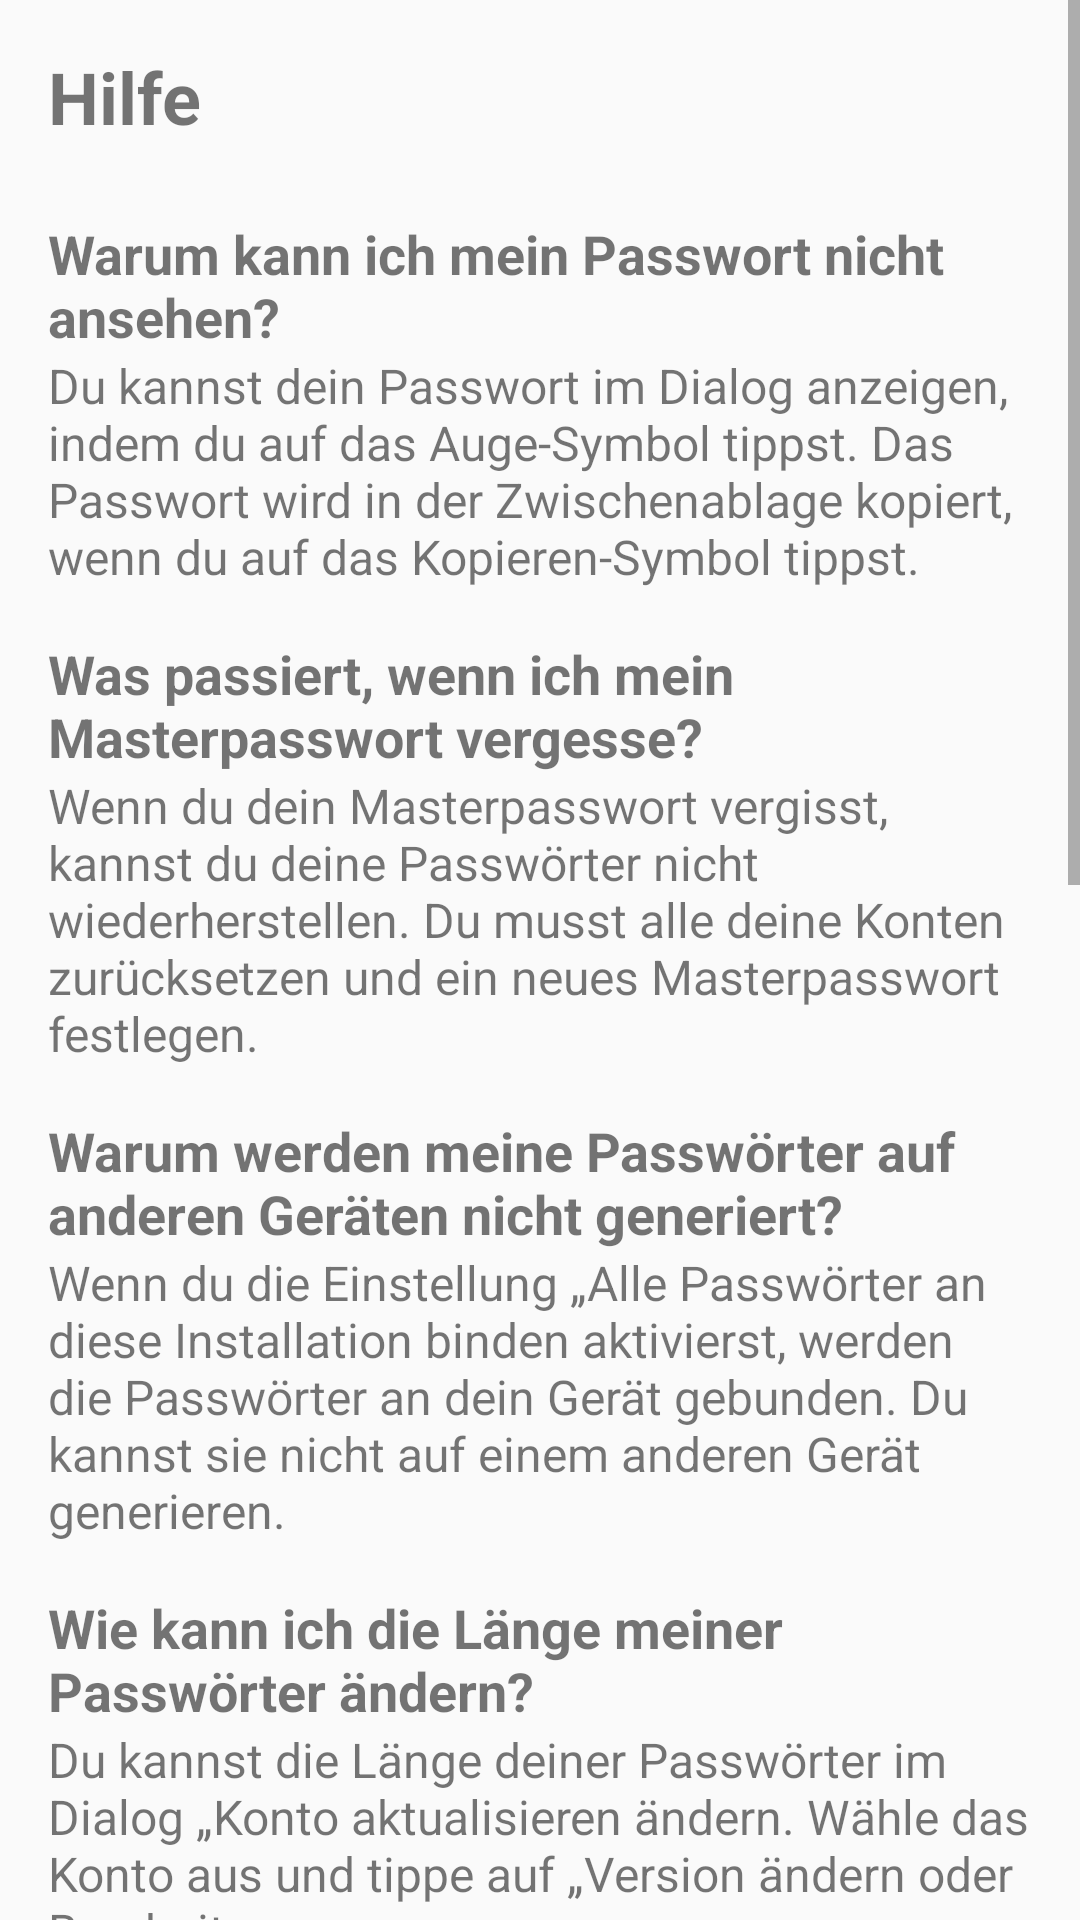

Produce the Android XML layout that renders to this screen, including the resource entries it uses.
<!-- AndroidManifest.xml: application theme AppTheme -->
<!-- res/layout/activity_help.xml -->
<?xml version="1.0" encoding="utf-8"?>
<ScrollView xmlns:android="http://schemas.android.com/apk/res/android"
    android:layout_width="match_parent"
    android:layout_height="match_parent"
    android:fillViewport="true">

    <LinearLayout
        android:layout_width="match_parent"
        android:layout_height="wrap_content"
        android:orientation="vertical"
        android:padding="16dp">

        <TextView
            android:layout_width="match_parent"
            android:layout_height="wrap_content"
            android:text="@string/help_title"
            android:textSize="24sp"
            android:textStyle="bold"
            android:layout_marginBottom="16dp" />

        <TextView
            android:layout_width="match_parent"
            android:layout_height="wrap_content"
            android:text="@string/help_faq_1_q"
            android:textSize="18sp"
            android:textStyle="bold"
            android:layout_marginTop="8dp" />

        <TextView
            android:layout_width="match_parent"
            android:layout_height="wrap_content"
            android:text="@string/help_faq_1_a"
            android:textSize="16sp" />

        <TextView
            android:layout_width="match_parent"
            android:layout_height="wrap_content"
            android:text="@string/help_faq_2_q"
            android:textSize="18sp"
            android:textStyle="bold"
            android:layout_marginTop="16dp" />

        <TextView
            android:layout_width="match_parent"
            android:layout_height="wrap_content"
            android:text="@string/help_faq_2_a"
            android:textSize="16sp" />

        <TextView
            android:layout_width="match_parent"
            android:layout_height="wrap_content"
            android:text="@string/help_faq_3_q"
            android:textSize="18sp"
            android:textStyle="bold"
            android:layout_marginTop="16dp" />

        <TextView
            android:layout_width="match_parent"
            android:layout_height="wrap_content"
            android:text="@string/help_faq_3_a"
            android:textSize="16sp" />

        <TextView
            android:layout_width="match_parent"
            android:layout_height="wrap_content"
            android:text="@string/help_faq_4_q"
            android:textSize="18sp"
            android:textStyle="bold"
            android:layout_marginTop="16dp" />

        <TextView
            android:layout_width="match_parent"
            android:layout_height="wrap_content"
            android:text="@string/help_faq_4_a"
            android:textSize="16sp" />

        <TextView
            android:layout_width="match_parent"
            android:layout_height="wrap_content"
            android:text="@string/help_faq_5_q"
            android:textSize="18sp"
            android:textStyle="bold"
            android:layout_marginTop="16dp" />

        <TextView
            android:layout_width="match_parent"
            android:layout_height="wrap_content"
            android:text="@string/help_faq_5_a"
            android:textSize="16sp" />

        <TextView
            android:layout_width="match_parent"
            android:layout_height="wrap_content"
            android:text="@string/help_faq_6_q"
            android:textSize="18sp"
            android:textStyle="bold"
            android:layout_marginTop="16dp" />

        <TextView
            android:layout_width="match_parent"
            android:layout_height="wrap_content"
            android:text="@string/help_faq_6_a"
            android:textSize="16sp" />

        <TextView
            android:layout_width="match_parent"
            android:layout_height="wrap_content"
            android:text="@string/help_faq_7_q"
            android:textSize="18sp"
            android:textStyle="bold"
            android:layout_marginTop="16dp" />

        <TextView
            android:layout_width="match_parent"
            android:layout_height="wrap_content"
            android:text="@string/help_faq_7_a"
            android:textSize="16sp" />

        <TextView
            android:layout_width="match_parent"
            android:layout_height="wrap_content"
            android:text="@string/help_faq_8_q"
            android:textSize="18sp"
            android:textStyle="bold"
            android:layout_marginTop="16dp" />

        <TextView
            android:layout_width="match_parent"
            android:layout_height="wrap_content"
            android:text="@string/help_faq_8_a"
            android:textSize="16sp" />

        <TextView
            android:layout_width="match_parent"
            android:layout_height="wrap_content"
            android:text="@string/help_faq_9_q"
            android:textSize="18sp"
            android:textStyle="bold"
            android:layout_marginTop="16dp" />

        <TextView
            android:layout_width="match_parent"
            android:layout_height="wrap_content"
            android:text="@string/help_faq_9_a"
            android:textSize="16sp" />

        <TextView
            android:layout_width="match_parent"
            android:layout_height="wrap_content"
            android:text="@string/help_faq_10_q"
            android:textSize="18sp"
            android:textStyle="bold"
            android:layout_marginTop="16dp" />

        <TextView
            android:layout_width="match_parent"
            android:layout_height="wrap_content"
            android:text="@string/help_faq_10_a"
            android:textSize="16sp" />
    </LinearLayout>
</ScrollView>
<!-- resources referenced by this layout -->
<resources>
  <string name="help_faq_10_a">Diese Anwendung speichert keine Passwörter in der Cloud. Alle Daten werden lokal auf deinem Gerät gespeichert. Dein Masterpasswort wird nie gespeichert.</string>
  <string name="help_faq_10_q">Ist meine Anwendung sicher?</string>
  <string name="help_faq_1_a">Du kannst dein Passwort im Dialog anzeigen, indem du auf das Auge-Symbol tippst. Das Passwort wird in der Zwischenablage kopiert, wenn du auf das Kopieren-Symbol tippst.</string>
  <string name="help_faq_1_q">Warum kann ich mein Passwort nicht ansehen?</string>
  <string name="help_faq_2_a">Wenn du dein Masterpasswort vergisst, kannst du deine Passwörter nicht wiederherstellen. Du musst alle deine Konten zurücksetzen und ein neues Masterpasswort festlegen.</string>
  <string name="help_faq_2_q">Was passiert, wenn ich mein Masterpasswort vergesse?</string>
  <string name="help_faq_3_a">Wenn du die Einstellung „Alle Passwörter an diese Installation binden" aktivierst, werden die Passwörter an dein Gerät gebunden. Du kannst sie nicht auf einem anderen Gerät generieren.</string>
  <string name="help_faq_3_q">Warum werden meine Passwörter auf anderen Geräten nicht generiert?</string>
  <string name="help_faq_4_a">Du kannst die Länge deiner Passwörter im Dialog „Konto aktualisieren" ändern. Wähle das Konto aus und tippe auf „Version ändern" oder Bearbeiten.</string>
  <string name="help_faq_4_q">Wie kann ich die Länge meiner Passwörter ändern?</string>
  <string name="help_faq_5_a">Ja, du kannst die Zeichensätze (Kleinbuchstaben, Großbuchstaben, Zahlen, Sonderzeichen) im Dialog „Konto aktualisieren" anpassen.</string>
  <string name="help_faq_5_q">Kann ich die Zeichensätze für meine Passwörter anpassen?</string>
  <string name="help_faq_6_a">Die Version ist ein Wert, der verwendet wird, um ein neues Passwort für dasselbe Konto zu generieren. Wenn du die Version änderst, wird ein neues Passwort generiert.</string>
  <string name="help_faq_6_q">Was ist die „Version" eines Kontos?</string>
  <string name="help_faq_7_a">Die Passwörter werden basierend auf deinem Masterpasswort, dem Kontonamen und den Kontoeinstellungen generiert. Sie sind deterministisch, aber kryptografisch stark.</string>
  <string name="help_faq_7_q">Warum sind meine Passwörter zufällig?</string>
  <string name="help_faq_8_a">Aktuell gibt es keine Export-Funktion. Deine Konten werden in einer lokalen SQLite-Datenbank gespeichert.</string>
  <string name="help_faq_8_q">Kann ich meine Konten exportieren?</string>
  <string name="help_faq_9_a">Du kannst alle deine Konten unter „Einstellungen" → „Alle Konten löschen" löschen. Diese Aktion kann nicht rückgängig gemacht werden.</string>
  <string name="help_faq_9_q">Wie kann ich alle meine Konten löschen?</string>
  <string name="help_title">Hilfe</string>
  <style name="AppTheme" parent="Theme.MaterialComponents.Light.DarkActionBar">
          <item name="colorPrimary">@color/colorPrimary</item>
          <item name="colorPrimaryDark">@color/colorPrimaryDark</item>
          <item name="colorAccent">@color/colorAccent</item>
          <item name="android:windowBackground">@color/colorBackground</item>
      </style>
  <color name="colorPrimary">#1976D2</color>
  <color name="colorPrimaryDark">#1565C0</color>
  <color name="colorAccent">#FF4081</color>
  <color name="colorBackground">#FAFAFA</color>
</resources>
